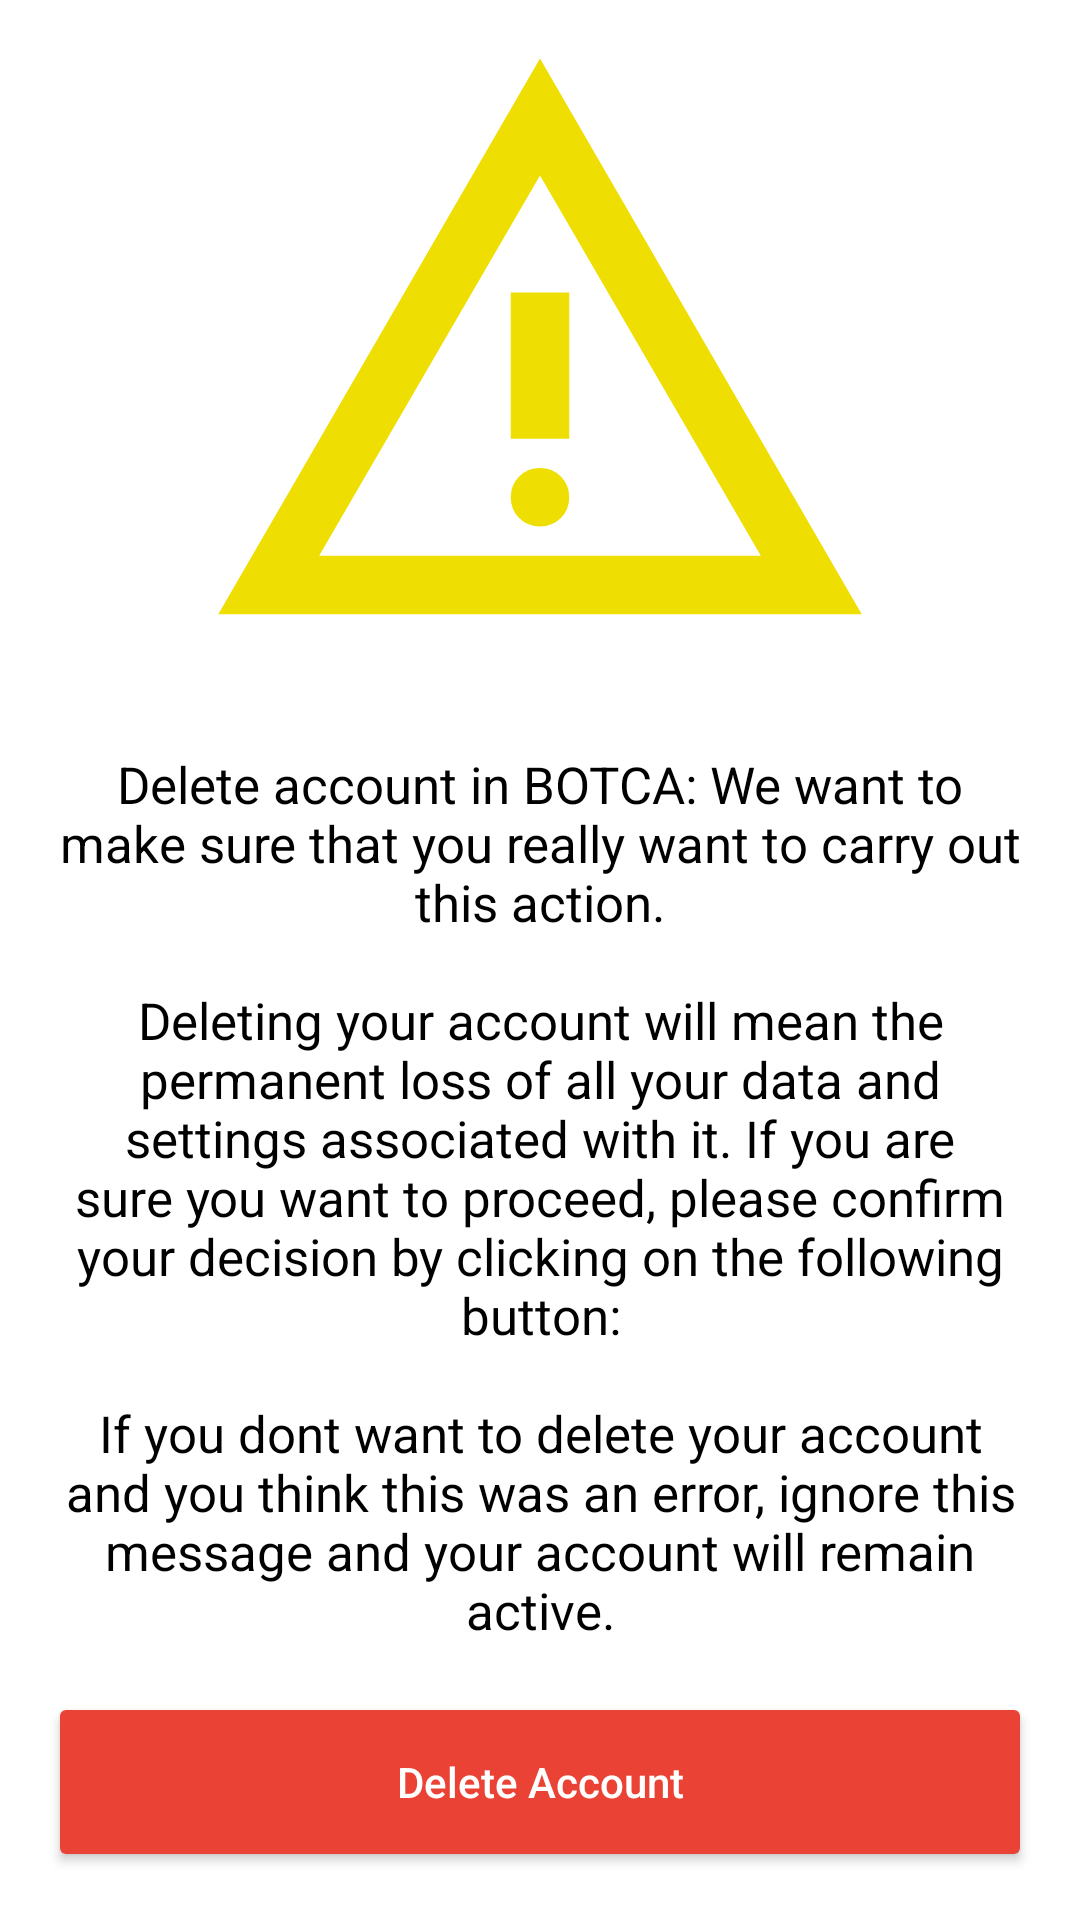

Here is an Android app screen rendered from its layout file. Give the layout XML and the strings, colors and styles it references.
<!-- AndroidManifest.xml: application theme Theme.Botcakotlin -->
<!-- res/layout/activity_info.xml -->
<?xml version="1.0" encoding="utf-8"?>
<androidx.constraintlayout.widget.ConstraintLayout xmlns:android="http://schemas.android.com/apk/res/android"
    xmlns:app="http://schemas.android.com/apk/res-auto"
    xmlns:tools="http://schemas.android.com/tools"
    android:layout_width="match_parent"
    android:layout_height="match_parent"
    tools:context=".customer.profile.info.view.InfoActivity">

    <ImageView
        android:id="@+id/category_image_view_id"
        android:layout_width="match_parent"
        android:layout_height="234dp"
        android:layout_gravity="center"
        android:adjustViewBounds="true"
        android:src="@drawable/warning_icon"
        app:layout_constraintEnd_toEndOf="parent"
        app:layout_constraintStart_toStartOf="parent"
        app:layout_constraintTop_toTopOf="parent" />

    <TextView
        android:id="@+id/body_id"
        android:layout_width="match_parent"
        android:layout_height="0dp"
        android:layout_weight="1"
        android:gravity="center"
        android:text="@string/body_subtitle"
        android:padding="16dp"
        android:textColor="@color/blackColor"
        android:textSize="17sp"
        app:layout_constraintBottom_toTopOf="@+id/delete_id"
        app:layout_constraintEnd_toEndOf="parent"
        app:layout_constraintStart_toStartOf="parent"
        app:layout_constraintTop_toBottomOf="@+id/category_image_view_id" />

    <Button
        android:id="@+id/delete_id"
        android:layout_width="match_parent"
        android:layout_height="60dp"
        android:layout_marginLeft="16dp"
        android:layout_marginRight="16dp"
        android:layout_marginBottom="16dp"
        android:backgroundTint="@color/redColor"
        android:text="@string/delete_account_button"
        android:textAllCaps="false"
        android:textColor="@color/whiteColor"
        android:textStyle="normal"
        app:layout_constraintBottom_toBottomOf="parent"
        app:layout_constraintEnd_toEndOf="parent"
        app:layout_constraintStart_toStartOf="parent" />

</androidx.constraintlayout.widget.ConstraintLayout>
<!-- resources referenced by this layout -->
<resources>
  <color name="blackColor">#000000</color>
  <color name="redColor">#EA4335</color>
  <color name="whiteColor">#FFFFFF</color>
  <!-- drawable warning_icon (drawable) -->
  <vector xmlns:android="http://schemas.android.com/apk/res/android" xmlns:aapt="http://schemas.android.com/aapt"
      android:viewportWidth="960"
      android:viewportHeight="960"
      android:width="24dp"
      android:height="24dp">
      <group
          android:translateX="-0"
          android:translateY="960">
          <path
              android:pathData="M40 -120l440 -760 440 760H40Zm138 -80h604L480 -720 178 -200Zm302 -40q17 0 28.5 -11.5T520 -280q0 -17 -11.5 -28.5T480 -320q-17 0 -28.5 11.5T440 -280q0 17 11.5 28.5T480 -240Zm-40 -120h80v-200h-80v200Zm40 -100Z"
              android:fillColor="@color/yellowColor" />
      </group>
  </vector>
  <string name="body_subtitle">Delete account in BOTCA: We want to make sure that you really want to carry out this action.\n\nDeleting your account will mean the permanent loss of all your data and settings associated with it. If you are sure you want to proceed, please confirm your decision by clicking on the following button:\n\nIf you dont want to delete your account and you think this was an error, ignore this message and your account will remain active.\n\nThank you for being part of our community.</string>
  <string name="delete_account_button">Delete Account</string>
  <style name="Theme.Botcakotlin" parent="Theme.MaterialComponents.DayNight">
          
          <item name="colorPrimary">@color/whiteColor</item>
          <item name="colorPrimaryVariant">@color/blackColor</item>
          <item name="colorOnPrimary">@color/blackColor</item>
          
          <item name="colorSecondary">@color/blackColor</item>
          <item name="colorSecondaryVariant">@color/blackColor</item>
          <item name="colorOnSecondary">@color/blackColor</item>
          
          <item name="android:statusBarColor">@color/blackColor</item>
          
      </style>
  <color name="yellowColor">#EEDE02</color>
</resources>
